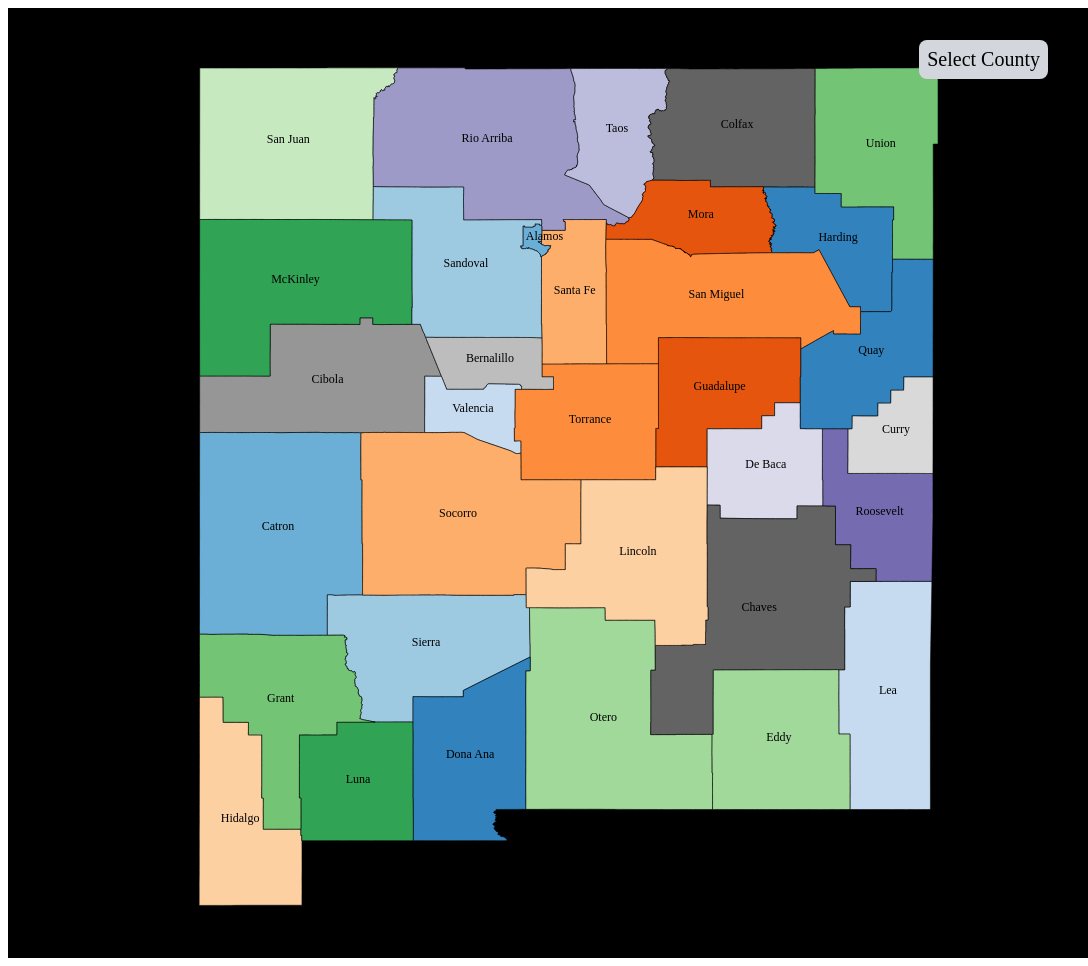
D3 v3 page, settled after 480 driven frames (8 s of simulated time); the page loaded 1 data file(s).


	var colorscale = d3.scale.category20c();
	var colorscale2 = d3.scale.linear().range(["grey","black"]).interpolate(d3.interpolateHcl);
	var color = d3.scale.linear().domain([0,60]).range(["blue","red"]);
	var width = 1080, height = 950;
    var active = d3.select(null);
	var canvas = d3.select("body")
					.append("svg")
					.attr("width",width)
					.attr("height",height);

	var tooltip = d3.select("body")
		.append("div")
	    .attr("class", "tooltip")
	    .attr("id","tooltip")
		.text("Select County");

// Change these to get proper view of the map. 
// scale changes the size of the map. 
// offset changes the [x,y] position in the canvas  
	var scale  = 7000;
	var offset = [550, 450];

	var background = canvas.append("rect")
	                .attr("class", "background")
	                .attr("width", width)
	                .attr("height", height)
	                .on("click", reset);

	d3.json("nm.json", function(data) {

		var group = canvas.selectAll("g")
							.data(data.features)
							.enter()
							.append("g")

		var center = d3.geo.centroid(data);

	  	var projection = d3.geo.mercator().center(center).scale(scale).translate(offset);

	  	var path = d3.geo.path().projection(projection);

		var areas = group.append("path")
						.attr("d",path)
	      				.attr("class", "feature")
						.attr("fill",function(d) { return colorscale(d.properties.COUNTYFP00); })
						.on("click",clicked);



		var text =group.append("text")
						.attr("x",function (d) {return path.centroid(d)[0]; })
						.attr("y",function (d) {return path.centroid(d)[1]; })
						.attr("class","text")
						.text(function (d) {return d.properties.NAME00; })

	});

	function clicked(d) {
	  if (active.node() === this) return reset();
  		active.classed("active", false);
  		active = d3.select(this).classed("active", true);
  
 		 tooltip.html(    //Populate tooltip text
        '<div class="accordian_container"><b>Community engagement in ' + d.properties.NAME00 + ' county</b><hr/><br/><div class="accordian_item" id="accord_item_2"><label>Number of Projects : </label><br/><br/><label>Ongoing Projects :</label><br/><a href="#" class="accordian_trigger"><h5>See more...</h5></a><br/><br/><button type="button" onclick="">Start a new project here</button></div></div>'            
  						).style("opacity",0.1)
 		 .transition()
	  .duration(500)
	  .style("opacity",0.9);
	}

function reset() {
  active.classed("active", false);
  active = d3.select(null);
   tooltip.html(    //Populate tooltip text
        'Select County'            
  ).style("opacity",0.1)
  .transition()
  .duration(500)
  .style("opacity",1);
}


	

### data: nm.json
{
 "type": "FeatureCollection",
 "features": [
  {
   "type": "Feature",
   "properties": {
    "STATEFP00": "35",
    "COUNTYFP00": "021",
    "CNTYIDFP00": "35021",
    "NAME00": "Harding",
    "NAMELSAD00": "Harding County",
    "LSAD00": "06",
    "CLASSFP00": "H1",
    "MTFCC00": "G4020",
    "UR00": "R",
    "FUNCSTAT00": "A",
    "ALAND00": 5504869120.0,
    "AWATER00": 1154341.0,
    "INTPTLAT00": "35.86",
    "INTPTLON00": "-103.8"
   },
   "geometry": {
    "type": "Polygon",
    "coordinates": "[... 1 items]"
   }
  },
  {
   "type": "Feature",
   "properties": {
    "STATEFP00": "35",
    "COUNTYFP00": "003",
    "CNTYIDFP00": "35003",
    "NAME00": "Catron",
    "NAMELSAD00": "Catron County",
    "LSAD00": "06",
    "CLASSFP00": "H1",
    "MTFCC00": "G4020",
    "UR00": "R",
    "FUNCSTAT00": "A",
    "ALAND00": 17932406168.0,
    "AWATER00": 14194494.0,
    "INTPTLAT00": "33.9",
    "INTPTLON00": "-108.4"
   },
   "geometry": {
    "type": "Polygon",
    "coordinates": "[... 1 items]"
   }
  },
  {
   "type": "Feature",
   "properties": {
    "STATEFP00": "35",
    "COUNTYFP00": "051",
    "CNTYIDFP00": "35051",
    "NAME00": "Sierra",
    "NAMELSAD00": "Sierra County",
    "LSAD00": "06",
    "CLASSFP00": "H1",
    "MTFCC00": "G4020",
    "UR00": "M",
    "FUNCSTAT00": "A",
    "ALAND00": 10823314574.0,
    "AWATER00": 148324021.0,
    "INTPTLAT00": "33.12",
    "INTPTLON00": "-107.2"
   },
   "geometry": {
    "type": "Polygon",
    "coordinates": "[... 1 items]"
   }
  },
  {
   "type": "Feature",
   "properties": {
    "STATEFP00": "35",
    "COUNTYFP00": "025",
    "CNTYIDFP00": "35025",
    "NAME00": "Lea",
    "NAMELSAD00": "Lea County",
    "LSAD00": "06",
    "CLASSFP00": "H1",
    "MTFCC00": "G4020",
    "UR00": "M",
    "FUNCSTAT00": "A",
    "ALAND00": 11372460346.0,
    "AWATER00": 8468799.0,
    "INTPTLAT00": "32.8",
    "INTPTLON00": "-103.4"
   },
   "geometry": {
    "type": "Polygon",
    "coordinates": "[... 1 items]"
   }
  },
  {
   "type": "Feature",
   "properties": {
    "STATEFP00": "35",
    "COUNTYFP00": "019",
    "CNTYIDFP00": "35019",
    "NAME00": "Guadalupe",
    "NAMELSAD00": "Guadalupe County",
    "LSAD00": "06",
    "CLASSFP00": "H1",
    "MTFCC00": "G4020",
    "UR00": "M",
    "FUNCSTAT00": "A",
    "ALAND00": 7848912419.0,
    "AWATER00": 2887727.0,
    "INTPTLAT00": "34.87",
    "INTPTLON00": "-104.8"
   },
   "geometry": {
    "type": "Polygon",
    "coordinates": "[... 1 items]"
   }
  },
  {
   "type": "Feature",
   "properties": {
    "STATEFP00": "35",
    "COUNTYFP00": "057",
    "CNTYIDFP00": "35057",
    "NAME00": "Torrance",
    "NAMELSAD00": "Torrance County",
    "LSAD00": "06",
    "CLASSFP00": "H1",
    "MTFCC00": "G4020",
    "UR00": "M",
    "FUNCSTAT00": "A",
    "ALAND00": 8663108246.0,
    "AWATER00": 2301144.0,
    "INTPTLAT00": "34.63",
    "INTPTLON00": "-105.8"
   },
   "geometry": {
    "type": "Polygon",
    "coordinates": "[... 1 items]"
   }
  },
  {
   "type": "Feature",
   "properties": {
    "STATEFP00": "35",
    "COUNTYFP00": "049",
    "CNTYIDFP00": "35049",
    "NAME00": "Santa Fe",
    "NAMELSAD00": "Santa Fe County",
    "LSAD00": "06",
    "CLASSFP00": "H1",
    "MTFCC00": "G4020",
    "UR00": "M",
    "FUNCSTAT00": "A",
    "ALAND00": 4945361916.0,
    "AWATER00": 3774631.0,
    "INTPTLAT00": "35.51",
    "INTPTLON00": "-106"
   },
   "geometry": {
    "type": "Polygon",
    "coordinates": "[... 1 items]"
   }
  },
  {
   "type": "Feature",
   "properties": {
    "STATEFP00": "35",
    "COUNTYFP00": "023",
    "CNTYIDFP00": "35023",
    "NAME00": "Hidalgo",
    "NAMELSAD00": "Hidalgo County",
    "LSAD00": "06",
    "CLASSFP00": "H1",
    "MTFCC00": "G4020",
    "UR00": "M",
    "FUNCSTAT00": "A",
    "ALAND00": 8901430087.0,
    "AWATER00": 23652107.0,
    "INTPTLAT00": "31.9",
    "INTPTLON00": "-108.7"
   },
   "geometry": {
    "type": "Polygon",
    "coordinates": "[... 1 items]"
   }
  },
  "... 25 more items"
 ]
}